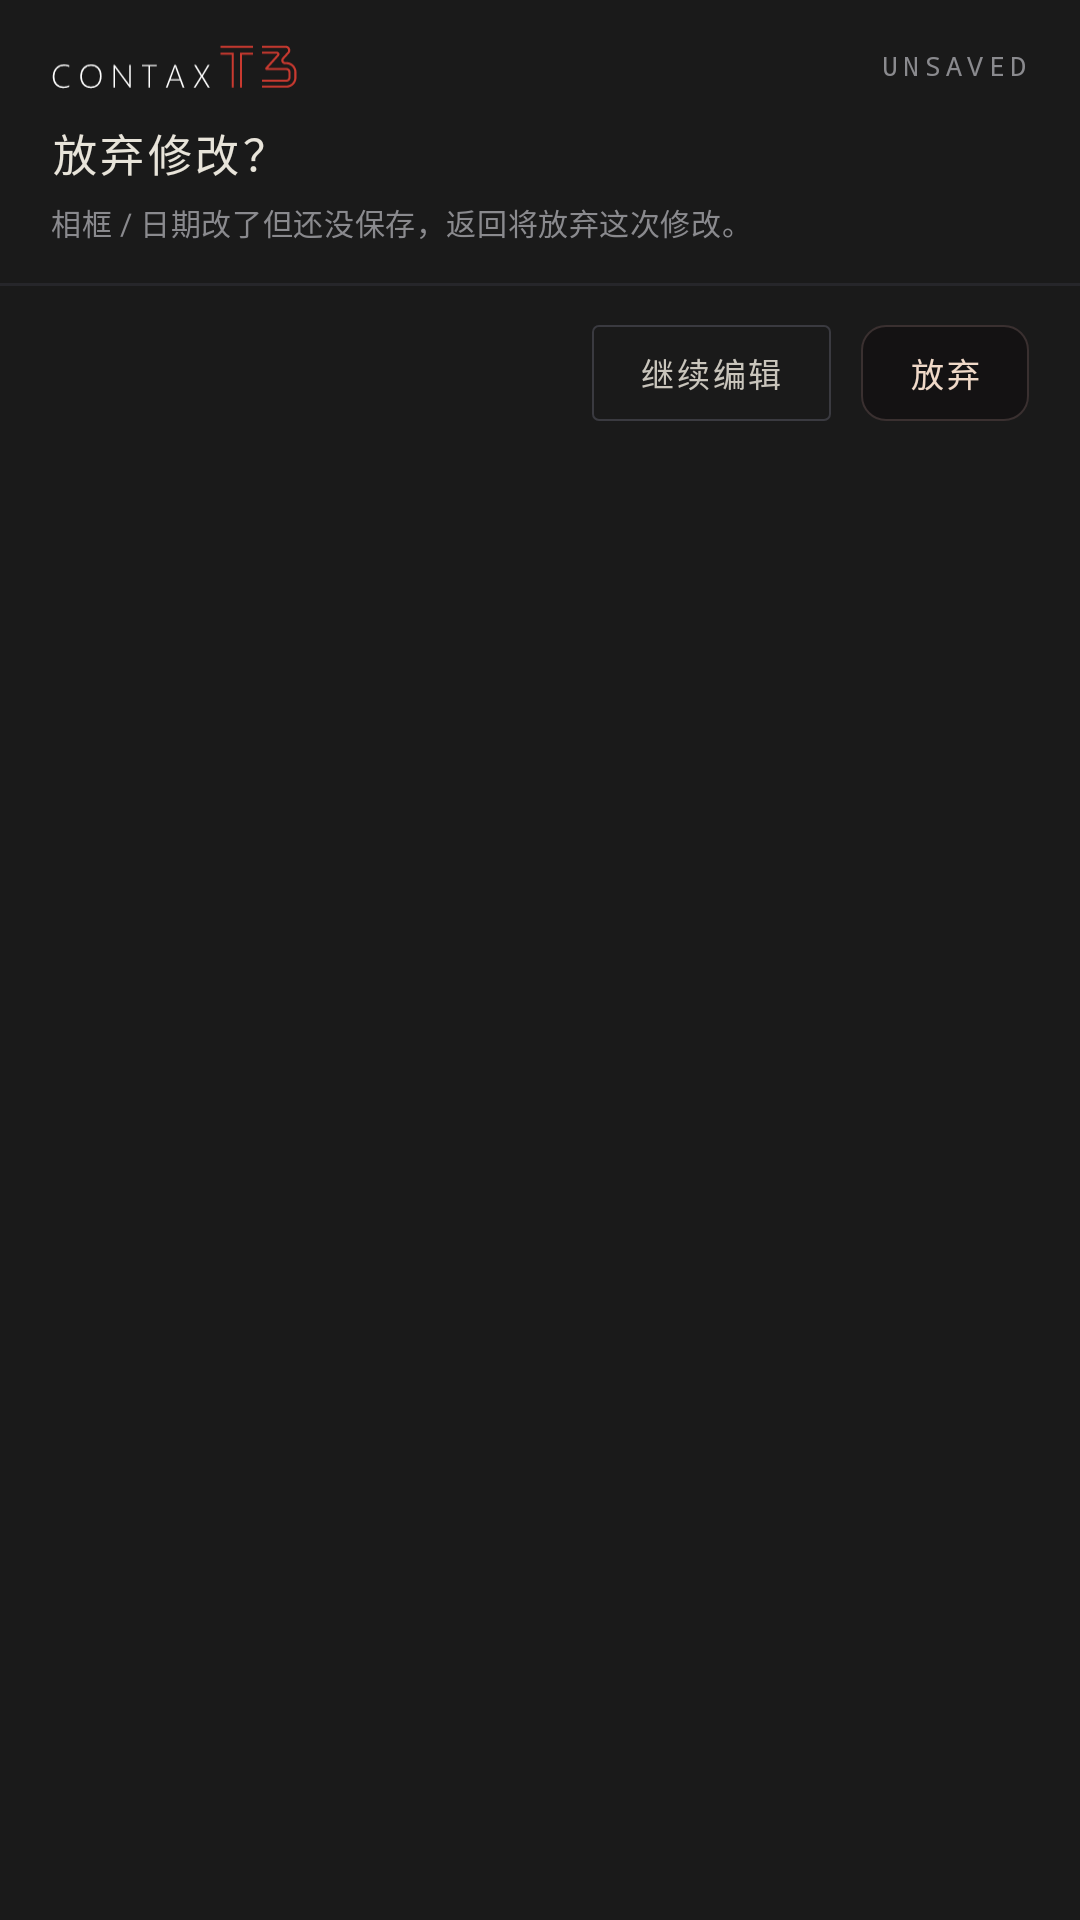

The Android layout XML behind this screen, and the referenced resources:
<!-- AndroidManifest.xml: application theme Theme.FilmCam -->
<!-- res/layout/dialog_edit_confirm.xml -->
<?xml version="1.0" encoding="utf-8"?>
<LinearLayout xmlns:android="http://schemas.android.com/apk/res/android"
    android:layout_width="match_parent"
    android:layout_height="wrap_content"
    android:background="#1A1A1A"
    android:orientation="vertical">

    
    <LinearLayout
        android:layout_width="match_parent"
        android:layout_height="wrap_content"
        android:orientation="vertical"
        android:paddingStart="17dp"
        android:paddingTop="15dp"
        android:paddingEnd="17dp"
        android:paddingBottom="13dp">

        <LinearLayout
            android:layout_width="match_parent"
            android:layout_height="wrap_content"
            android:gravity="center_vertical"
            android:orientation="horizontal">

            <ImageView
                android:id="@+id/ivEditConfirmLogo"
                android:layout_width="82dp"
                android:layout_height="15dp"
                android:contentDescription="@null"
                android:scaleType="fitStart"
                android:src="@drawable/ic_t3_logo" />

            <Space
                android:layout_width="0dp"
                android:layout_height="1dp"
                android:layout_weight="1" />

            <TextView
                android:layout_width="wrap_content"
                android:layout_height="wrap_content"
                android:fontFamily="monospace"
                android:includeFontPadding="false"
                android:letterSpacing="0.2"
                android:text="@string/edit_unsaved_code"
                android:textColor="#8A8A8E"
                android:textSize="9sp" />
        </LinearLayout>

        <TextView
            android:layout_width="match_parent"
            android:layout_height="wrap_content"
            android:layout_marginTop="10dp"
            android:letterSpacing="0.08"
            android:text="@string/edit_unsaved_title"
            android:textColor="#E8E4DA"
            android:textSize="14.5sp" />

        <TextView
            android:layout_width="match_parent"
            android:layout_height="wrap_content"
            android:layout_marginTop="5dp"
            android:letterSpacing="0.02"
            android:lineSpacingMultiplier="1.3"
            android:text="@string/edit_unsaved_msg"
            android:textColor="#8A8A8E"
            android:textSize="10sp" />
    </LinearLayout>

    <View
        android:layout_width="match_parent"
        android:layout_height="1dp"
        android:background="#26262A" />

    
    <LinearLayout
        android:layout_width="match_parent"
        android:layout_height="wrap_content"
        android:gravity="end"
        android:orientation="horizontal"
        android:paddingStart="17dp"
        android:paddingTop="13dp"
        android:paddingEnd="17dp"
        android:paddingBottom="15dp">

        <TextView
            android:id="@+id/tvEditKeep"
            android:layout_width="wrap_content"
            android:layout_height="wrap_content"
            android:background="@drawable/bg_nameplate_chip"
            android:clickable="true"
            android:focusable="true"
            android:gravity="center"
            android:includeFontPadding="false"
            android:letterSpacing="0.08"
            android:paddingStart="16dp"
            android:paddingTop="8dp"
            android:paddingEnd="16dp"
            android:paddingBottom="8dp"
            android:text="@string/edit_keep"
            android:textColor="#C9C5BC"
            android:textSize="11sp" />

        <Space
            android:layout_width="10dp"
            android:layout_height="1dp" />

        <TextView
            android:id="@+id/tvEditDiscard"
            android:layout_width="wrap_content"
            android:layout_height="wrap_content"
            android:background="@drawable/bg_edit_choice"
            android:clickable="true"
            android:focusable="true"
            android:gravity="center"
            android:includeFontPadding="false"
            android:letterSpacing="0.08"
            android:paddingStart="16dp"
            android:paddingTop="8dp"
            android:paddingEnd="16dp"
            android:paddingBottom="8dp"
            android:text="@string/edit_discard"
            android:textColor="#F0D9C8"
            android:textSize="11sp" />
    </LinearLayout>

</LinearLayout>
<!-- resources referenced by this layout -->
<resources>
  <!-- drawable bg_edit_choice (drawable) -->
  <?xml version="1.0" encoding="utf-8"?>
  <selector xmlns:android="http://schemas.android.com/apk/res/android">
      <item android:state_checked="true">
          <shape android:shape="rectangle">
              <solid android:color="#3A1010" />
              <stroke android:width="1.2dp" android:color="#C43838" />
              <corners android:radius="8dp" />
          </shape>
      </item>
      <item>
          <shape android:shape="rectangle">
              <solid android:color="#141213" />
              <stroke android:width="0.8dp" android:color="#3A3030" />
              <corners android:radius="8dp" />
          </shape>
      </item>
  </selector>
  <!-- drawable bg_nameplate_chip (drawable) -->
  <?xml version="1.0" encoding="utf-8"?>
  <shape xmlns:android="http://schemas.android.com/apk/res/android"
      android:shape="rectangle">
      <solid android:color="@android:color/transparent" />
      <stroke
          android:width="0.5dp"
          android:color="#3A3A40" />
      <corners android:radius="2dp" />
  </shape>
  <!-- drawable ic_t3_logo: png bitmap (drawable, 14244 bytes) -->
  <string name="edit_discard">放弃</string>
  <string name="edit_keep">继续编辑</string>
  <string name="edit_unsaved_code">UNSAVED</string>
  <string name="edit_unsaved_msg">相框 / 日期改了但还没保存，返回将放弃这次修改。</string>
  <string name="edit_unsaved_title">放弃修改？</string>
  <style name="Theme.FilmCam" parent="Theme.MaterialComponents.NoActionBar">
          
      </style>
</resources>
